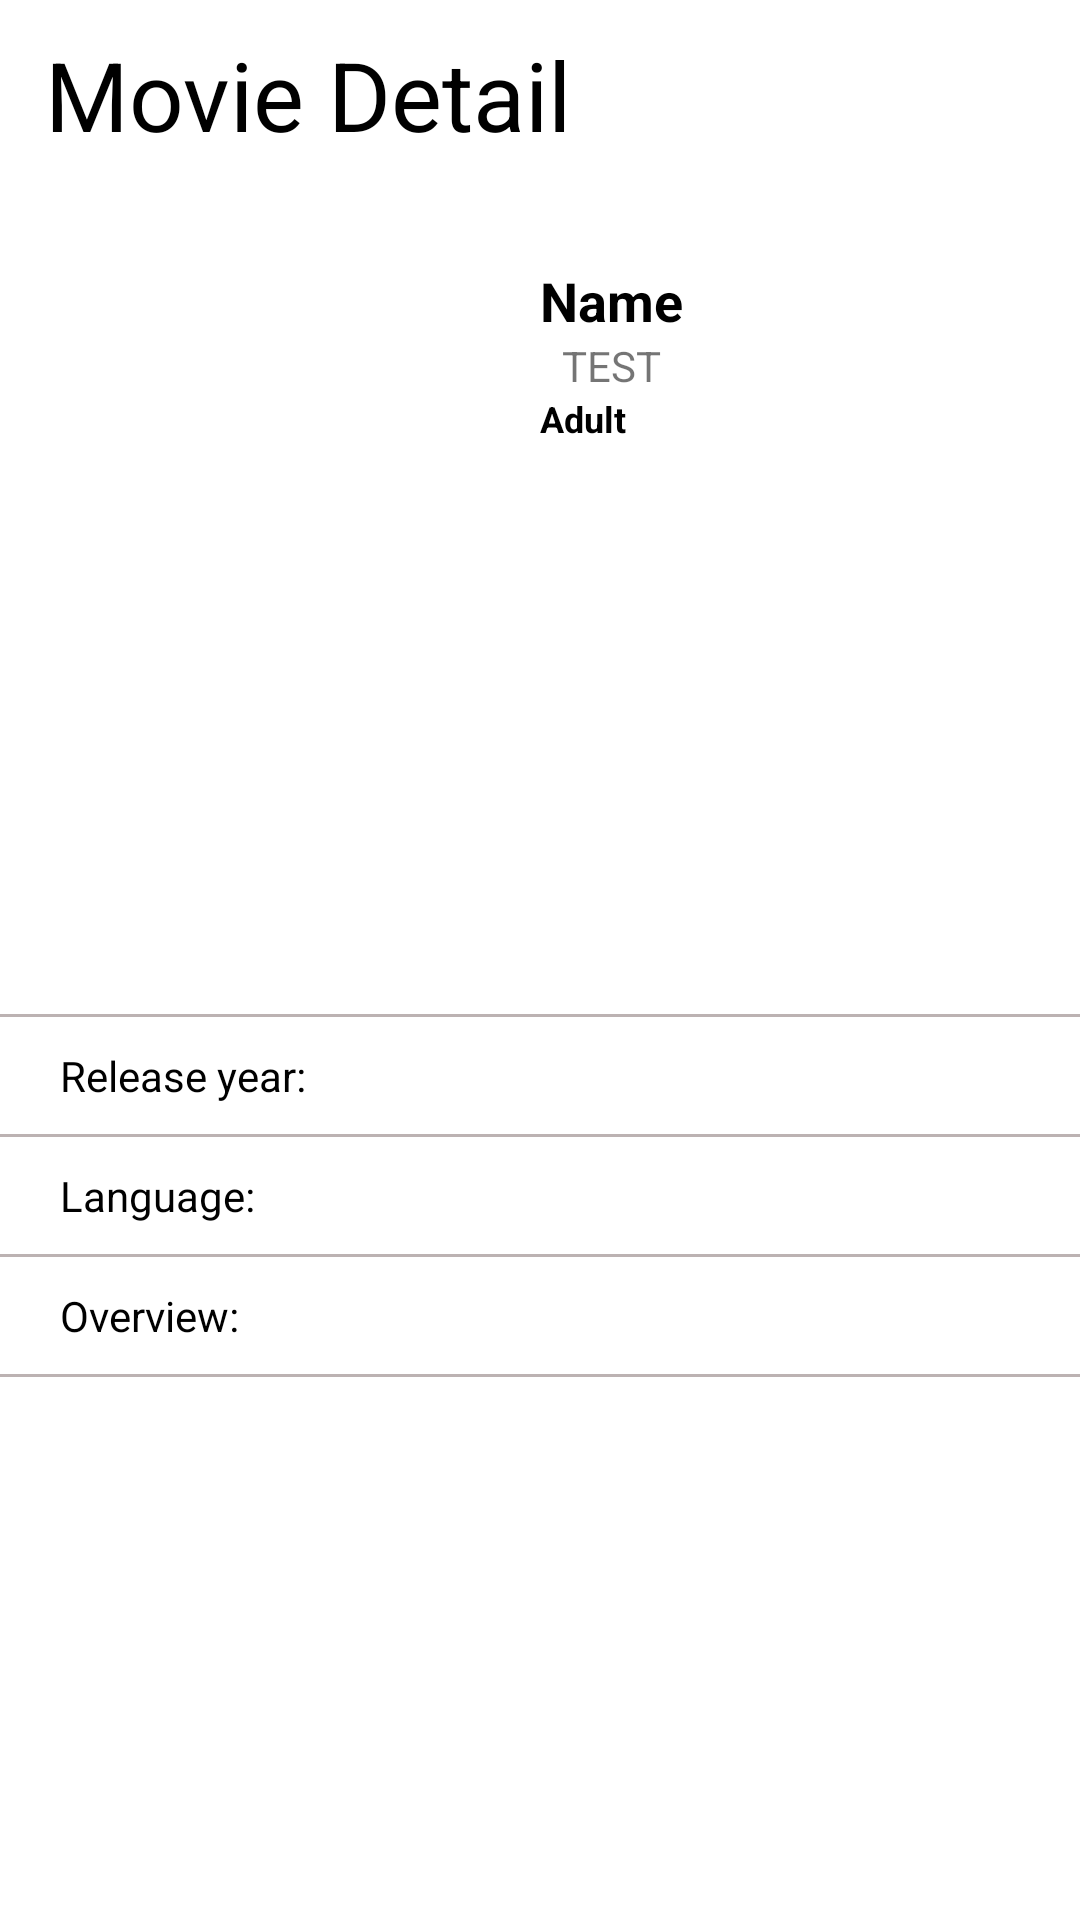

Layout XML and referenced resources for this Android screen:
<!-- AndroidManifest.xml: application theme Theme.BeinConnect -->
<!-- res/layout/fragment_detail.xml -->
<?xml version="1.0" encoding="utf-8"?>
<LinearLayout xmlns:android="http://schemas.android.com/apk/res/android"
    xmlns:tools="http://schemas.android.com/tools"
    android:layout_width="match_parent"
    android:layout_height="match_parent"
    android:orientation="vertical"
    tools:context=".ui.main.view.DetailFragment">


        <LinearLayout
            android:id="@+id/ln_detail_main"
            android:layout_width="match_parent"
            android:layout_height="match_parent"
            android:orientation="vertical">

            <TextView
                android:layout_width="match_parent"
                android:layout_height="wrap_content"
                android:layout_marginStart="15dp"
                android:layout_marginTop="10dp"
                android:text="Movie Detail"
                android:textColor="@color/black"
                android:textSize="32dp" />

            <LinearLayout
                android:id="@+id/linearLayout"
                android:layout_width="match_parent"
                android:layout_height="wrap_content"
                android:layout_marginTop="15dp">


                <ImageView
                    android:id="@+id/iv_detail_avatar"
                    android:layout_width="140dp"
                    android:layout_height="210dp"
                    android:layout_margin="20dp"
                    android:scaleType="centerCrop" />

                <LinearLayout
                    android:layout_width="wrap_content"
                    android:layout_height="wrap_content"
                    android:layout_marginTop="20dp"
                    android:layout_marginEnd="10dp"
                    android:orientation="vertical">

                    <TextView
                        android:layout_width="wrap_content"
                        android:layout_height="wrap_content"
                        android:text="Name"
                        android:textColor="@color/black"
                        android:textSize="18dp"
                        android:textStyle="bold" />


                    <TextView
                        android:id="@+id/tv_movie_title"
                        android:layout_width="wrap_content"
                        android:layout_height="wrap_content"
                        android:maxWidth="150dp"
                        android:layout_gravity="center_horizontal"
                        android:text="TEST"
                        android:textSize="14dp" />

                    <TextView
                        android:layout_width="wrap_content"
                        android:layout_height="wrap_content"
                        android:textStyle="bold"
                        android:text="Adult"
                        android:textColor="@color/black"
                        android:textSize="12dp" />

                    <TextView
                        android:id="@+id/tv_adult"                        android:layout_width="wrap_content"
                        android:layout_height="wrap_content"
                        android:maxWidth="150dp"
                        android:text=""
                        android:textSize="14dp" />


                </LinearLayout>


            </LinearLayout>

            <View
                android:layout_width="match_parent"
                android:layout_height="1dp"
                android:layout_marginTop="20dp"
                android:background="#BCB2B2" />

            <LinearLayout
                android:layout_width="match_parent"
                android:layout_height="wrap_content"
                android:layout_marginStart="20dp"
                android:layout_marginTop="10dp"
                android:layout_marginEnd="20dp"
                android:layout_marginBottom="10dp">

                <TextView
                    android:layout_width="0dp"
                    android:layout_height="wrap_content"
                    android:layout_weight=".5"
                    android:text="Release year:"
                    android:textColor="@color/black"
                    android:textSize="14dp" />

                <TextView
                    android:id="@+id/tv_release_date"
                    android:layout_width="wrap_content"
                    android:layout_height="wrap_content"
                    android:maxWidth="150dp"
                    android:layout_marginEnd="10dp"
                    android:layout_gravity="center"
                    android:text=""
                    android:textSize="14dp" />
            </LinearLayout>


            <View
                android:layout_width="match_parent"
                android:layout_height="1dp"
                android:background="#BCB2B2" />


            <LinearLayout
                android:layout_width="match_parent"
                android:layout_height="wrap_content"
                android:layout_marginStart="20dp"
                android:layout_marginTop="10dp"
                android:layout_marginEnd="20dp"
                android:layout_marginBottom="10dp">

                <TextView
                    android:layout_width="0dp"
                    android:layout_height="wrap_content"
                    android:layout_weight=".5"
                    android:text="Language:"
                    android:textColor="@color/black"
                    android:textSize="14dp" />

                <TextView
                    android:id="@+id/movie_language"
                    android:layout_width="wrap_content"
                    android:layout_height="wrap_content"
                    android:layout_marginEnd="10dp"
                    android:maxWidth="150dp"
                    android:layout_gravity="center"
                    android:text=""
                    android:textSize="14dp" />
            </LinearLayout>


            <View
                android:layout_width="match_parent"
                android:layout_height="1dp"
                android:background="#BCB2B2" />


            <LinearLayout
                android:layout_width="match_parent"
                android:layout_height="wrap_content"
                android:layout_marginStart="20dp"
                android:layout_marginTop="10dp"
                android:layout_marginEnd="20dp"
                android:layout_marginBottom="10dp">

                <TextView
                    android:layout_width="0dp"
                    android:layout_height="wrap_content"
                    android:layout_weight=".5"
                    android:text="Overview:"
                    android:textColor="@color/black"
                    android:textSize="14dp" />

                <TextView
                    android:id="@+id/tv_movie_overview"
                    android:layout_width="wrap_content"
                    android:layout_height="wrap_content"
                    android:layout_marginEnd="10dp"
                    android:maxWidth="150dp"
                    android:maxLength="80"
                    android:layout_gravity="center"
                    android:text=""
                    android:textSize="14dp" />
            </LinearLayout>


            <View
                android:layout_width="match_parent"
                android:layout_height="1dp"
                android:background="#BCB2B2" />


        </LinearLayout>
        <LinearLayout
            android:id="@+id/ln_btn_main"
            android:layout_width="match_parent"
            android:padding="5dp"
            android:layout_height="150dp"
            android:layout_gravity="center"
            android:orientation="vertical"
            >
            <Button
                android:layout_width="match_parent"
                android:layout_height="50dp"
                android:background="#660099"
                android:text="7 Gün Ücretsiz İzle"
                android:textColor="@color/white"
                android:textStyle="bold"/>
            <Button
                android:id="@+id/btn_fragman"
                android:layout_width="match_parent"
                android:layout_height="50dp"
                android:background="#660099"
                android:textColor="@color/white"
                android:layout_marginTop="10dp"
                android:text="Fragmanı İzle"
                android:textStyle="bold"/>

        </LinearLayout>
        <FrameLayout
            xmlns:argType="http://schemas.android.com/tools"
            android:id="@+id/flRoot"
            android:layout_width="match_parent"
            android:layout_height="match_parent"
            android:focusable="true"
            android:keepScreenOn="true">

            <com.google.android.exoplayer2.ui.StyledPlayerView
                android:id="@+id/playerView"
                android:layout_width="match_parent"
                android:layout_height="match_parent"
                argType:fastforward_increment="15000"
                argType:resize_mode="fixed_width"
                argType:rewind_increment="15000"
                argType:show_buffering="when_playing"
                argType:show_fastforward_button="true"
                argType:show_next_button="false"
                android:visibility="gone"
                argType:show_previous_button="false"
                argType:show_rewind_button="true"
                argType:show_subtitle_button="true"
                argType:use_artwork="true"
                argType:use_controller="true"
                argType:use_sensor_rotation="true">

            </com.google.android.exoplayer2.ui.StyledPlayerView>

        </FrameLayout>



</LinearLayout>
<!-- resources referenced by this layout -->
<resources>
  <style name="Theme.BeinConnect" parent="Theme.MaterialComponents.DayNight.DarkActionBar">
          
          <item name="colorPrimary">@color/purple_500</item>
          <item name="colorPrimaryVariant">@color/purple_700</item>
          <item name="colorOnPrimary">@color/white</item>
          
          <item name="colorSecondary">@color/teal_200</item>
          <item name="colorSecondaryVariant">@color/teal_700</item>
          <item name="colorOnSecondary">@color/black</item>
          
          <item name="android:statusBarColor" tools:targetApi="l">?attr/colorPrimaryVariant</item>
          
      </style>
  <!-- not gathered from this repository: default colours our renderer supplied (Android Studio template values) -->
  <color name="purple_500">#FF6200EE</color>
  <color name="purple_700">#FF3700B3</color>
  <color name="teal_200">#FF03DAC5</color>
  <color name="teal_700">#FF018786</color>
  <color name="black">#FF000000</color>
  <color name="white">#FFFFFFFF</color>
</resources>
